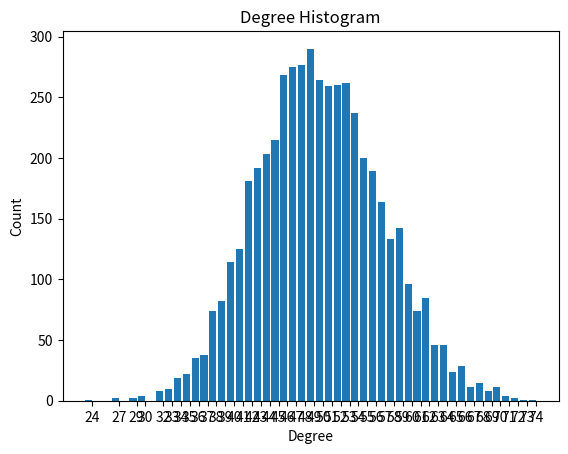

This figure's Python source:
'''taken from https://networkx.org/documentation/networkx-2.3/auto_examples/drawing/plot_degree_histogram.html'''

import networkx as nx
import matplotlib.pyplot as plt
import collections

G = nx.erdos_renyi_graph(5000,0.01)

degree_sequence = sorted([d for n, d in G.degree()], reverse=True)
degreeCount = collections.Counter(degree_sequence)
deg, cnt = zip(*degreeCount.items())

fig, ax = plt.subplots()
plt.bar(deg, cnt, width=0.80)

plt.title("Degree Histogram")
plt.ylabel("Count")
plt.xlabel("Degree")
ax.set_xticks([d + 0.4 for d in deg])
ax.set_xticklabels(deg)

plt.show()
